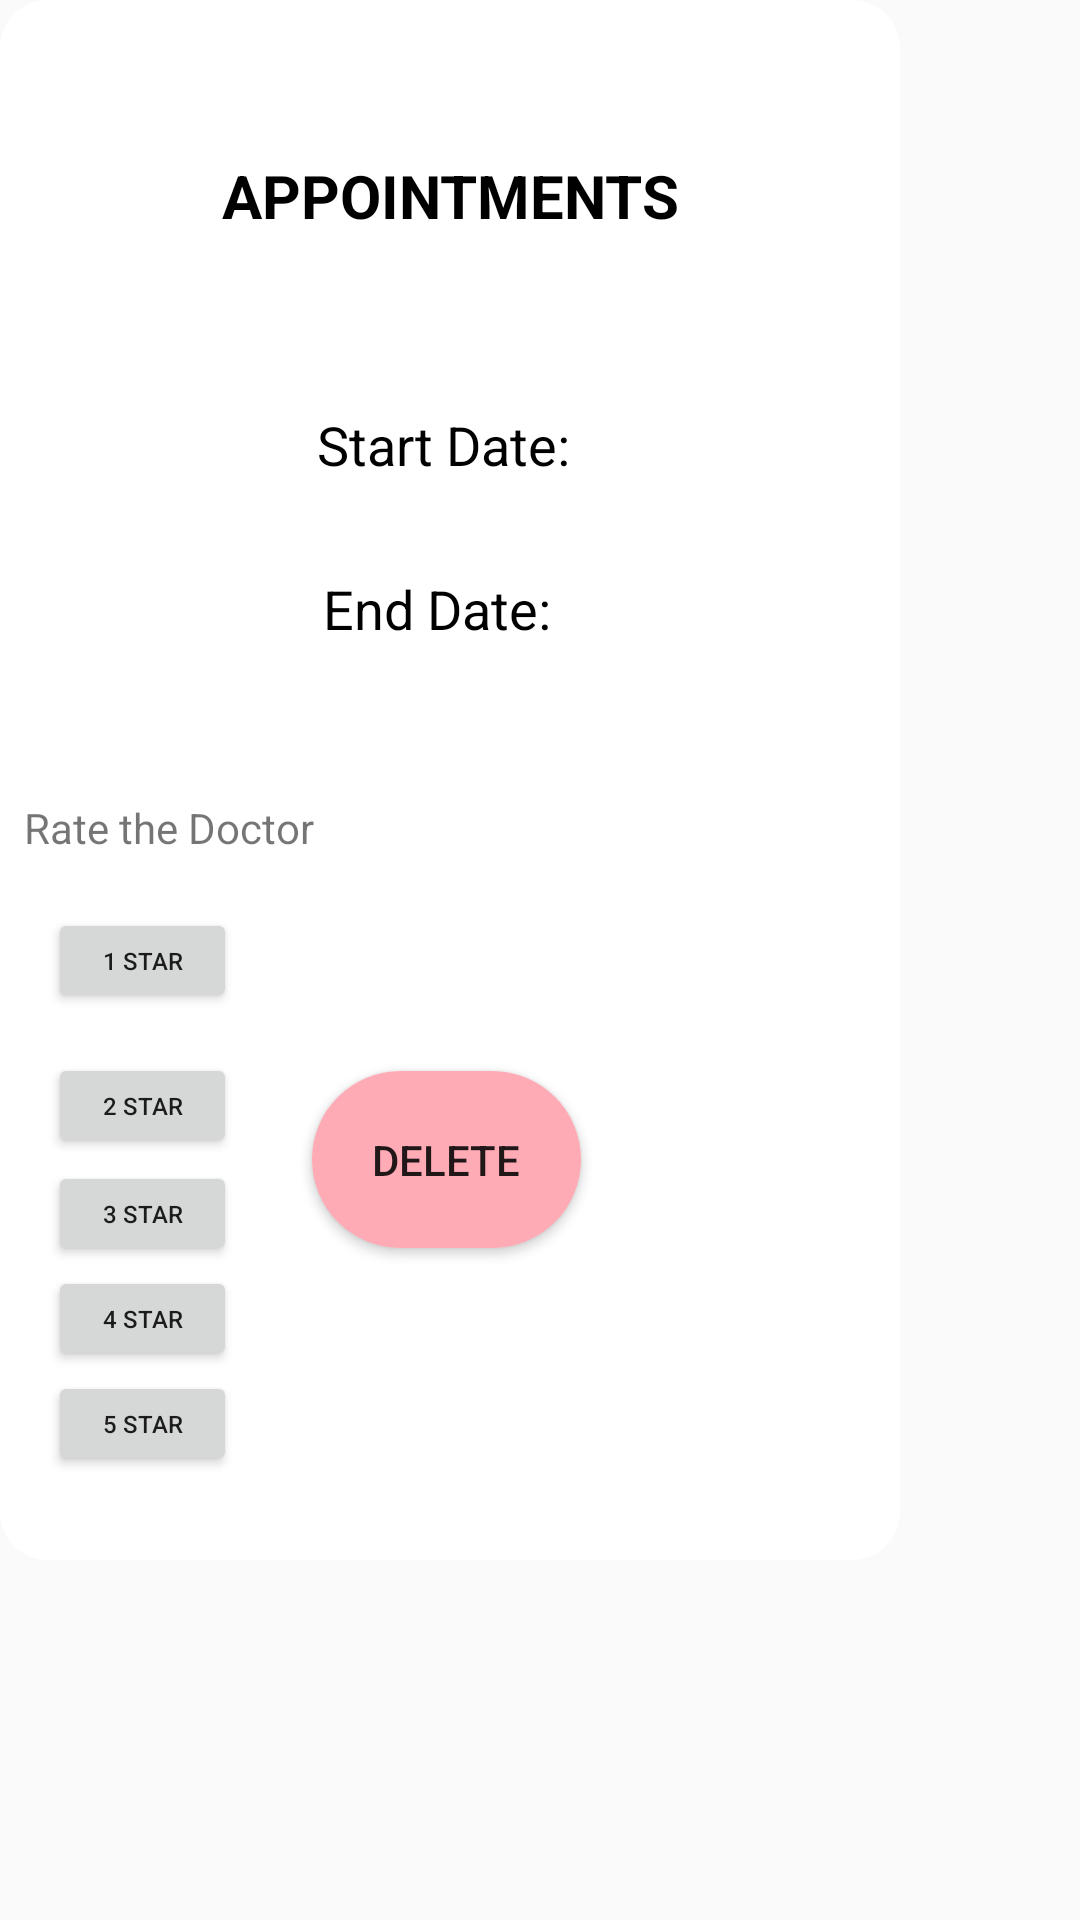

Android layout source for this screen:
<!-- AndroidManifest.xml: application theme Theme.MediHub -->
<!-- res/layout/activity_appointment_card_patient.xml -->
<?xml version="1.0" encoding="utf-8"?>
<androidx.constraintlayout.widget.ConstraintLayout xmlns:android="http://schemas.android.com/apk/res/android"
    xmlns:app="http://schemas.android.com/apk/res-auto"
    xmlns:tools="http://schemas.android.com/tools"
    android:id="@+id/successConstraintLayout"
    android:layout_width="300dp"
    android:layout_height="wrap_content">

    <androidx.constraintlayout.widget.ConstraintLayout
        android:id="@+id/layoutDialog"
        android:layout_width="300dp"
        android:layout_height="match_parent"
        android:layout_marginBottom="120dp"
        android:background="@drawable/request_window"
        android:paddingBottom="20dp"
        app:layout_constraintBottom_toBottomOf="parent"
        app:layout_constraintEnd_toEndOf="parent"
        app:layout_constraintHorizontal_bias="0.0"
        app:layout_constraintStart_toStartOf="parent">

        <TextView
            android:id="@+id/title"
            android:layout_width="match_parent"
            android:layout_height="wrap_content"
            android:layout_marginBottom="17dp"
            android:gravity="center_horizontal"
            android:paddingTop="28dp"
            android:text="APPOINTMENTS"
            android:textColor="@color/black"
            android:textSize="20sp"
            android:textStyle="bold"
            app:layout_constraintBottom_toTopOf="@+id/startDate"
            app:layout_constraintEnd_toEndOf="parent"
            app:layout_constraintStart_toStartOf="parent"
            app:layout_constraintTop_toTopOf="@+id/layoutDialog" />


        <TextView
            android:id="@+id/endDate"
            android:layout_width="match_parent"
            android:layout_height="wrap_content"
            android:layout_marginTop="48dp"
            android:layout_marginBottom="30dp"
            android:gravity="center"
            android:text="End Date:  "
            android:textColor="@color/black"
            android:textSize="18sp"
            app:layout_constraintBottom_toTopOf="@+id/buttonDelete"
            app:layout_constraintEnd_toEndOf="parent"
            app:layout_constraintHorizontal_bias="0.0"
            app:layout_constraintStart_toStartOf="parent"
            app:layout_constraintTop_toBottomOf="@+id/title" />

        <TextView
            android:id="@+id/startDate"
            android:layout_width="match_parent"
            android:layout_height="24dp"
            android:layout_marginTop="17dp"
            android:layout_marginBottom="7dp"
            android:gravity="center_horizontal"
            android:text="Start Date: "
            android:textColor="@color/black"
            android:textSize="18sp"
            app:layout_constraintBottom_toTopOf="@+id/endDate"
            app:layout_constraintEnd_toEndOf="parent"
            app:layout_constraintHorizontal_bias="1.0"
            app:layout_constraintStart_toStartOf="parent"
            app:layout_constraintTop_toBottomOf="@+id/title" />

        <Button
            android:id="@+id/buttonDelete"
            android:layout_width="wrap_content"
            android:layout_height="wrap_content"
            android:layout_marginTop="48dp"
            android:layout_marginBottom="20dp"
            android:background="@drawable/round_corner_red"
            android:paddingLeft="20sp"
            android:paddingTop="20sp"
            android:paddingRight="20sp"
            android:paddingBottom="20sp"
            android:text="DELETE"
            android:textSize="14sp"
            app:layout_constraintBottom_toBottomOf="parent"
            app:layout_constraintEnd_toEndOf="parent"
            app:layout_constraintHorizontal_bias="0.495"
            app:layout_constraintStart_toStartOf="parent"
            app:layout_constraintTop_toBottomOf="@+id/endDate" />

        <Button
            android:id="@+id/button4Star"
            android:layout_width="63dp"
            android:layout_height="35dp"
            android:layout_marginStart="16dp"
            android:text="4 star"
            android:textSize="8sp"
            app:layout_constraintBottom_toTopOf="@+id/button5Star"
            app:layout_constraintStart_toStartOf="parent"
            app:layout_constraintTop_toBottomOf="@+id/button3Star" />

        <Button
            android:id="@+id/button5Star"
            android:layout_width="63dp"
            android:layout_height="35dp"
            android:layout_marginStart="16dp"
            android:layout_marginEnd="221dp"
            android:layout_marginBottom="8dp"
            android:text="5 star"
            android:textSize="8sp"
            app:layout_constraintBottom_toBottomOf="parent"
            app:layout_constraintEnd_toEndOf="parent"
            app:layout_constraintStart_toStartOf="parent"
            app:layout_constraintTop_toBottomOf="@+id/button4Star" />

        <Button
            android:id="@+id/button3Star"
            android:layout_width="63dp"
            android:layout_height="35dp"
            android:layout_marginStart="16dp"
            android:layout_marginTop="1dp"
            android:text="3 star"
            android:textSize="8sp"
            app:layout_constraintBottom_toTopOf="@+id/button2Star"
            app:layout_constraintStart_toStartOf="parent"
            app:layout_constraintTop_toBottomOf="@+id/button4Star" />

        <Button
            android:id="@+id/button2Star"
            android:layout_width="63dp"
            android:layout_height="35dp"
            android:layout_marginStart="16dp"
            android:text="2 star"
            android:textSize="8sp"
            app:layout_constraintBottom_toTopOf="@+id/button3Star"
            app:layout_constraintStart_toStartOf="parent"
            app:layout_constraintTop_toBottomOf="@+id/button1Star" />

        <Button
            android:id="@+id/button1Star"
            android:layout_width="63dp"
            android:layout_height="35dp"
            android:layout_marginStart="16dp"
            android:layout_marginTop="2dp"
            android:layout_marginEnd="221dp"
            android:text="1 star"
            android:textSize="8sp"
            app:layout_constraintBottom_toTopOf="@+id/button2Star"
            app:layout_constraintEnd_toEndOf="parent"
            app:layout_constraintStart_toStartOf="parent"
            app:layout_constraintTop_toBottomOf="@+id/textView7" />

        <TextView
            android:id="@+id/textView7"
            android:layout_width="97dp"
            android:layout_height="19dp"
            android:layout_marginStart="8dp"
            android:layout_marginTop="38dp"
            android:layout_marginEnd="195dp"
            android:layout_marginBottom="2dp"
            android:text="Rate the Doctor"
            app:layout_constraintBottom_toTopOf="@+id/button1Star"
            app:layout_constraintEnd_toEndOf="parent"
            app:layout_constraintStart_toStartOf="parent"
            app:layout_constraintTop_toBottomOf="@+id/endDate" />


    </androidx.constraintlayout.widget.ConstraintLayout>

    <ImageView
        android:id="@+id/image_card2"
        android:layout_width="50dp"
        android:layout_height="50dp"
        android:layout_marginStart="40dp"
        android:layout_marginEnd="40dp"
        android:layout_marginBottom="36dp"
        android:src="@drawable/noti"
        app:layout_constraintBottom_toTopOf="@id/layoutDialog"
        app:layout_constraintEnd_toEndOf="parent"
        app:layout_constraintStart_toStartOf="parent"
        app:layout_constraintTop_toTopOf="@id/layoutDialog" />
</androidx.constraintlayout.widget.ConstraintLayout>
<!-- resources referenced by this layout -->
<resources>
  <color name="black">#FF000000</color>
  <!-- drawable request_window (drawable) -->
  <?xml version="1.0" encoding="utf-8"?>
  <shape xmlns:android="http://schemas.android.com/apk/res/android"
      android:shape="rectangle">
  
      <solid
          android:color="@color/white"/>
      <corners
          android:radius="16dp"/>
  
  
  </shape>
  <!-- drawable round_corner_red (drawable) -->
  <?xml version="1.0" encoding="utf-8"?>
  <shape xmlns:android="http://schemas.android.com/apk/res/android"
      android:shape="rectangle">
      <solid android:color="#FFABB6"/>
      <corners android:radius="50dp"/>
  </shape>
  <style name="Theme.MediHub" parent="Base.Theme.MediHub" />
  <color name="white">#FFFFFFFF</color>
  <style name="Base.Theme.MediHub" parent="Theme.AppCompat.Light.DarkActionBar">
          
          
      </style>
</resources>
